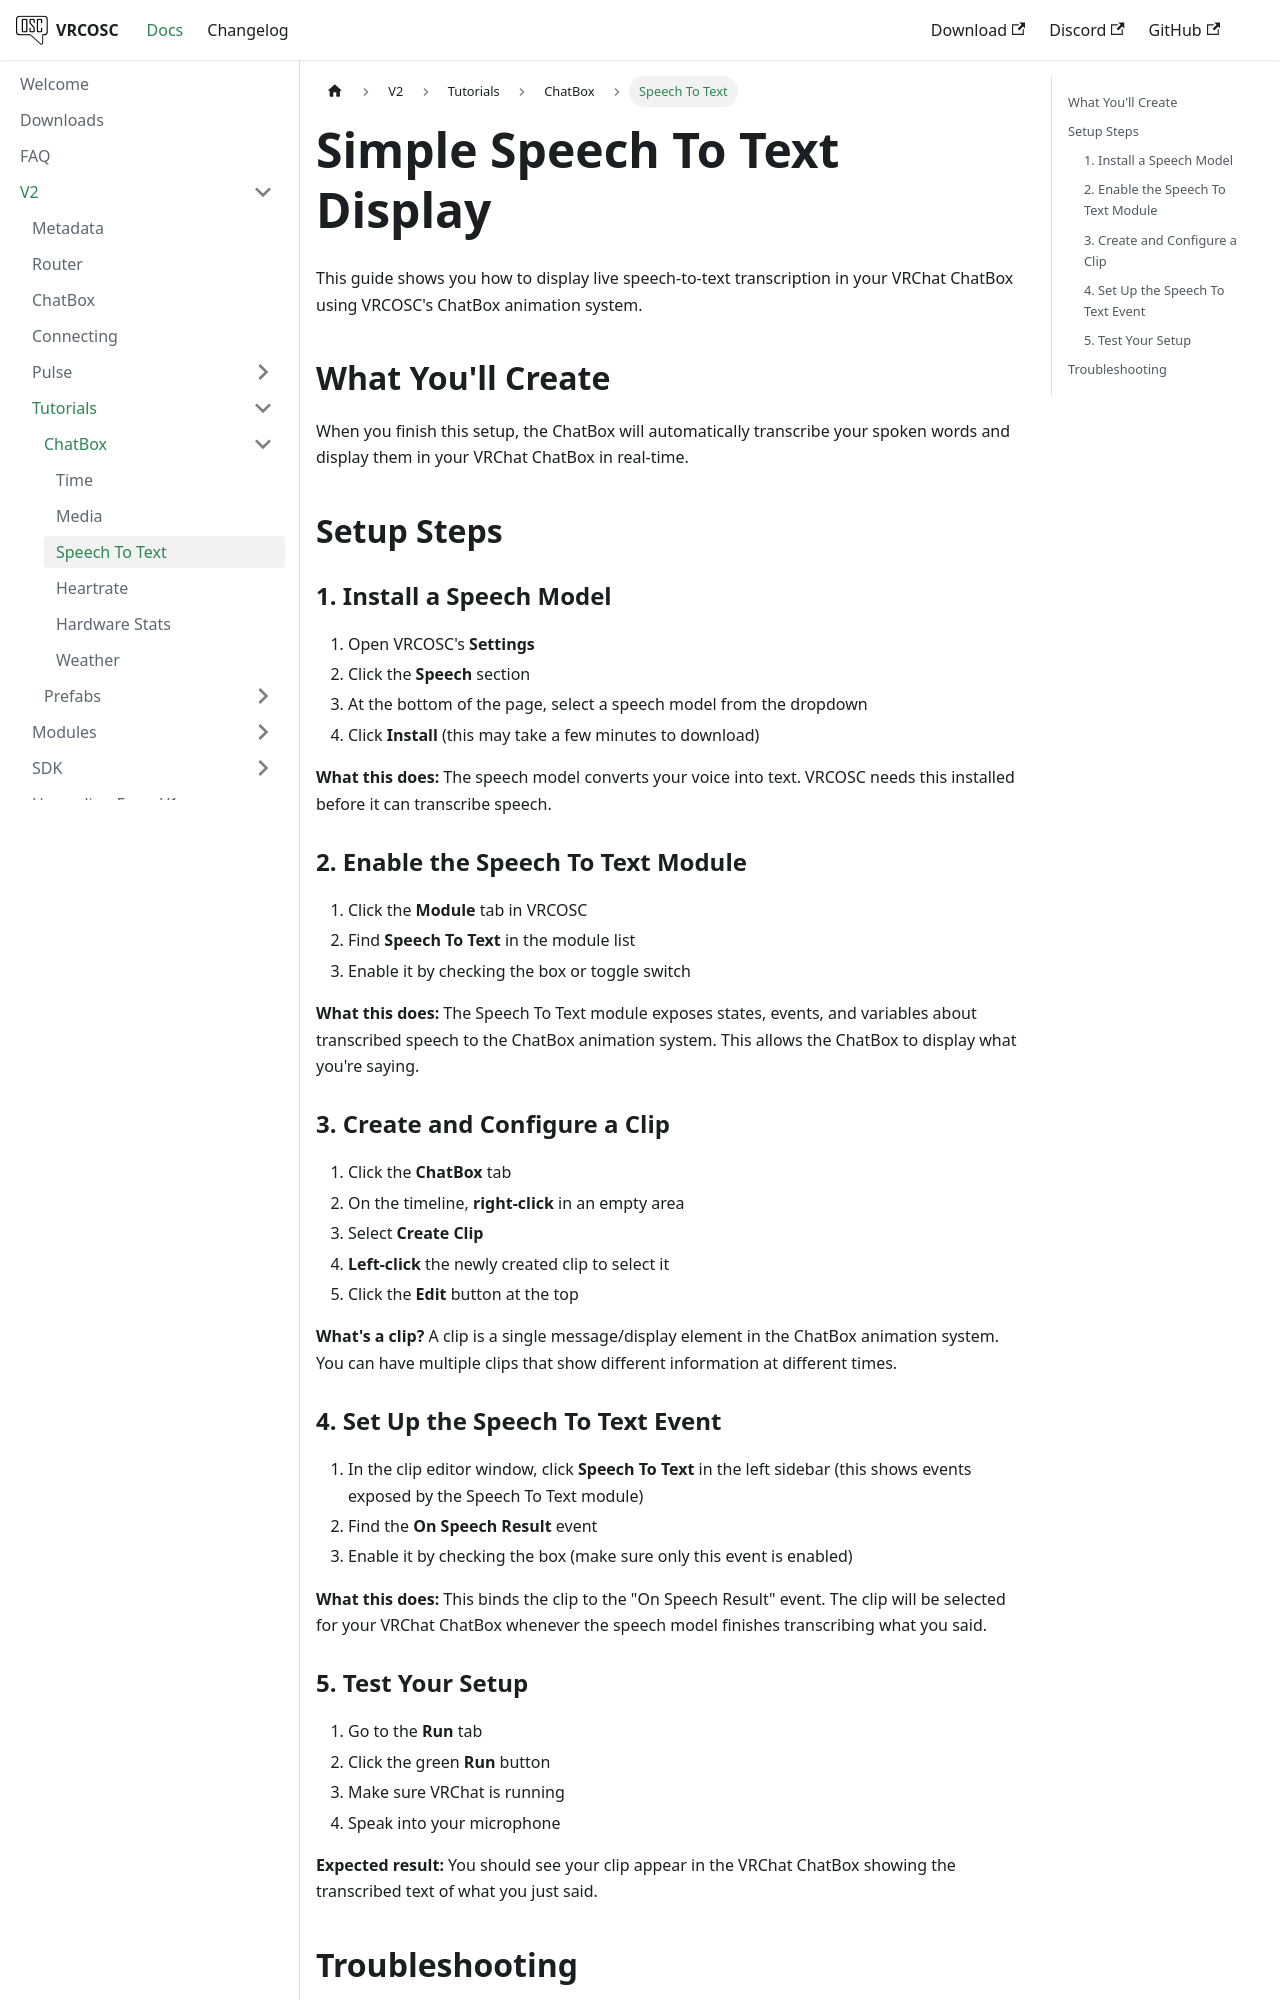

repository: VolcanicArts/vrcosc.com · page: docs/v2/tutorials/chatbox/speechtotext.html · generator: docusaurus

---
sidebar_position: 3
title: Speech To Text
description: Display live speech-to-text transcription using the ChatBox animation system
---

# Simple Speech To Text Display

This guide shows you how to display live speech-to-text transcription in your VRChat ChatBox using VRCOSC's ChatBox animation system.

## What You'll Create

When you finish this setup, the ChatBox will automatically transcribe your spoken words and display them in your VRChat ChatBox in real-time.

## Setup Steps

### 1. Install a Speech Model

1. Open VRCOSC's **Settings**
2. Click the **Speech** section
3. At the bottom of the page, select a speech model from the dropdown
4. Click **Install** (this may take a few minutes to download)

**What this does:** The speech model converts your voice into text. VRCOSC needs this installed before it can transcribe speech.

### 2. Enable the Speech To Text Module

1. Click the **Module** tab in VRCOSC
2. Find **Speech To Text** in the module list
3. Enable it by checking the box or toggle switch

**What this does:** The Speech To Text module exposes states, events, and variables about transcribed speech to the ChatBox animation system. This allows the ChatBox to display what you're saying.

### 3. Create and Configure a Clip

1. Click the **ChatBox** tab
2. On the timeline, **right-click** in an empty area
3. Select **Create Clip**
4. **Left-click** the newly created clip to select it
5. Click the **Edit** button at the top

**What's a clip?** A clip is a single message/display element in the ChatBox animation system. You can have multiple clips that show different information at different times.

### 4. Set Up the Speech To Text Event

1. In the clip editor window, click **Speech To Text** in the left sidebar (this shows events exposed by the Speech To Text module)
2. Find the **On Speech Result** event
3. Enable it by checking the box (make sure only this event is enabled)

**What this does:** This binds the clip to the "On Speech Result" event. The clip will be selected for your VRChat ChatBox whenever the speech model finishes transcribing what you said.

### 5. Test Your Setup

1. Go to the **Run** tab
2. Click the green **Run** button
3. Make sure VRChat is running
4. Speak into your microphone

**Expected result:** You should see your clip appear in the VRChat ChatBox showing the transcribed text of what you just said.
